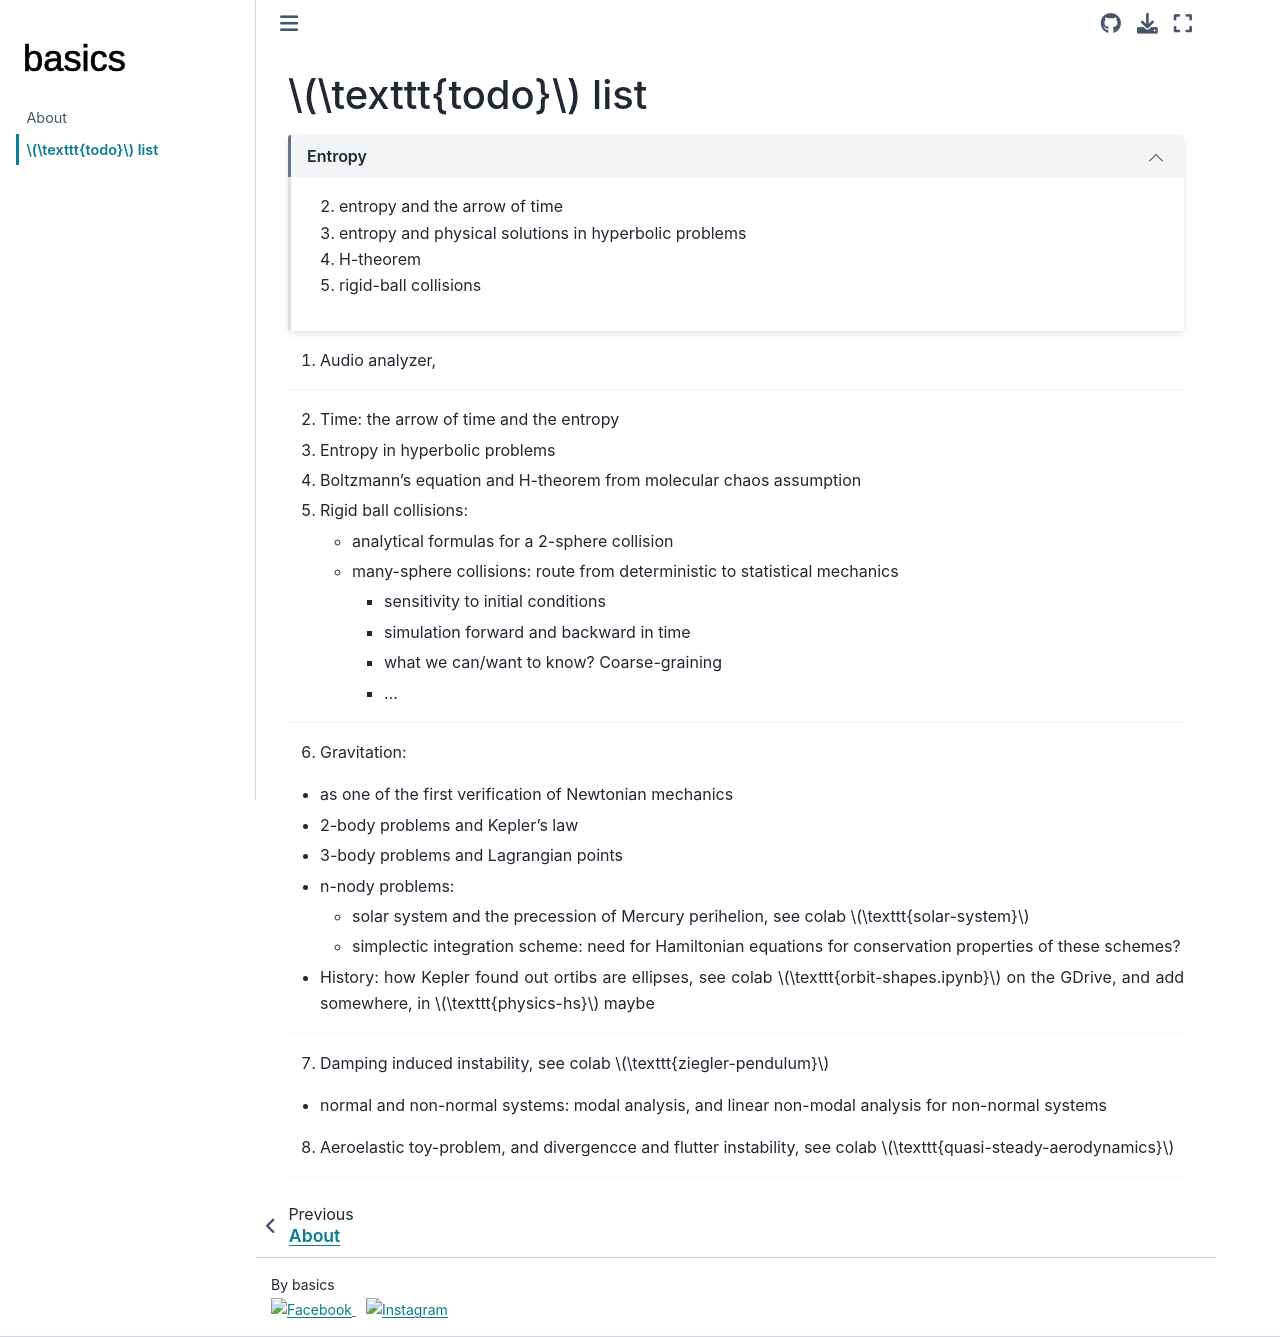

repository: Basics2022/bbooks · page: ch/todo.html · generator: jekyll

(bbooks:todo)=
# $\texttt{todo}$ list

```{dropdown} Entropy
:open:

2. entropy and the arrow of time
3. entropy and physical solutions in hyperbolic problems
4. H-theorem
5. rigid-ball collisions

```


1. Audio analyzer,

---

2. Time: the arrow of time and the entropy
3. Entropy in hyperbolic problems
4. Boltzmann's equation and H-theorem from molecular chaos assumption
5. Rigid ball collisions:
   * analytical formulas for a 2-sphere collision
   * many-sphere collisions: route from deterministic to statistical mechanics
     - sensitivity to initial conditions
     - simulation forward and backward in time
     - what we can/want to know? Coarse-graining
     - ...

---

6. Gravitation: 
  * as one of the first verification of Newtonian mechanics
  * 2-body problems and Kepler's law
  * 3-body problems and Lagrangian points
  * n-nody problems:
    * solar system and the precession of Mercury perihelion, see colab $\texttt{solar-system}$
    * simplectic integration scheme: need for Hamiltonian equations for conservation properties of these schemes?
  * History: how Kepler found out ortibs are ellipses, see colab $\texttt{orbit-shapes.ipynb}$ on the GDrive, and add somewhere, in $\texttt{physics-hs}$ maybe

---

7. Damping induced instability, see colab $\texttt{ziegler-pendulum}$
  * normal and non-normal systems: modal analysis, and linear non-modal analysis for non-normal systems
8. Aeroelastic toy-problem, and divergencce and flutter instability, see colab $\texttt{quasi-steady-aerodynamics}$

---
